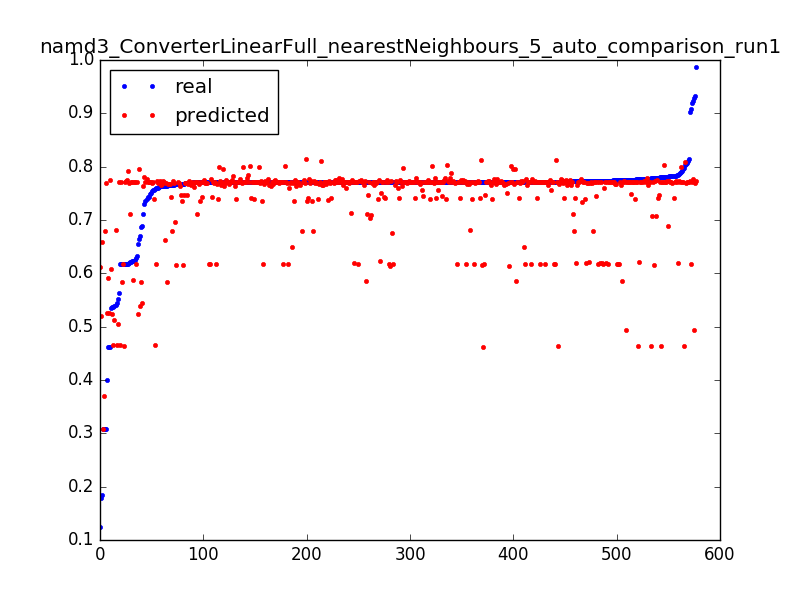

The data file committed next to this chart (first rows):
0.6887656789674604, 0.543499898414, 0.0031847133757961785
0.7684, 0.7462, 0.006369
0.7699, 0.7478, 0.009554
0.7712, 0.7883, 0.01274
0.7709, 0.7728, 0.01592
0.771, 0.6487, 0.01911
0.4623, 0.5917, 0.02229
0.4009, 0.5265, 0.003185
0.7654, 0.7681, 0.006369
0.7717, 0.7705, 0.009554
0.7708, 0.7434, 0.01274
0.771, 0.7795, 0.01592
0.7726, 0.741, 0.01911
0.4625, 0.5249, 0.02229
0.1238, 0.6115, 0.003185
0.7807, 0.688, 0.006369
0.7107, 0.7644, 0.009554
0.7704, 0.7621, 0.01274
0.7742, 0.7669, 0.01592
0.7772, 0.7709, 0.01911
0.771, 0.7709, 0.02229
0.7723, 0.7756, 0.02548
0.771, 0.7771, 0.02866
0.771, 0.7753, 0.03185
0.7712, 0.7748, 0.03503
0.7711, 0.7733, 0.03822
0.7828, 0.771, 0.0414
0.7714, 0.771, 0.04459
0.7741, 0.7712, 0.04777
0.7774, 0.7711, 0.05096
0.7711, 0.7711, 0.05414
0.7798, 0.7711, 0.05732
0.7763, 0.771, 0.06051
0.7803, 0.7711, 0.06369
0.7712, 0.7796, 0.06688
0.7712, 0.7796, 0.07006
0.7711, 0.7744, 0.07325
0.7756, 0.7711, 0.07643
0.7748, 0.7716, 0.07962
0.7711, 0.7716, 0.0828
0.7711, 0.7716, 0.08599
0.7711, 0.7711, 0.08917
0.7711, 0.7699, 0.09236
0.7712, 0.7555, 0.09554
0.7712, 0.7555, 0.09873
0.7712, 0.7723, 0.1019
0.7711, 0.7722, 0.1051
0.7713, 0.7722, 0.1083
0.7711, 0.7691, 0.1115
0.7711, 0.7686, 0.1146
0.7712, 0.7712, 0.1178
0.7428, 0.7718, 0.121
0.7948, 0.7718, 0.1242
0.7719, 0.771, 0.1274
0.7711, 0.7712, 0.1306
0.6168, 0.7712, 0.1338
0.9195, 0.771, 0.1369
0.7827, 0.7716, 0.1401
0.7712, 0.7716, 0.1433
0.7712, 0.7713, 0.1465
0.7719, 0.7741, 0.1497
... 517 more rows
